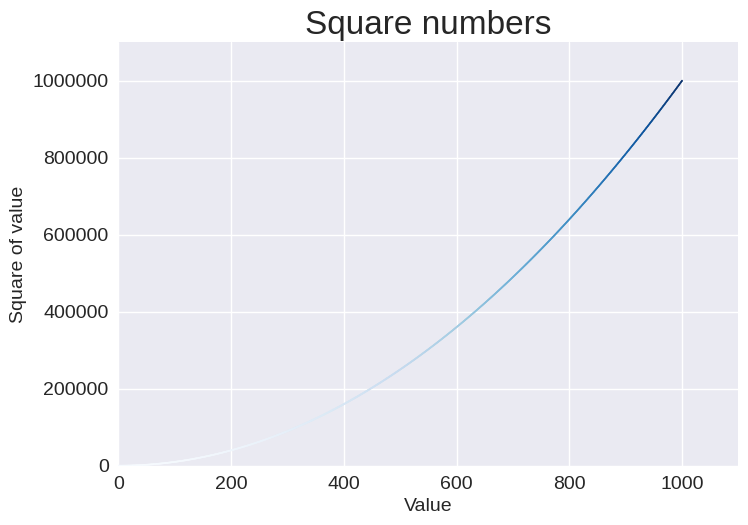

Python code for this plot:
import matplotlib.pyplot as plt

x_values = [x for x in range(1, 1001)]
y_values = [x ** 2 for x in x_values]

plt.style.use('seaborn-v0_8')
fig, ax = plt.subplots()
ax.scatter(x_values, y_values, c = y_values, cmap = plt.cm.Blues, s = 1)

# Define o título do gráfico e os eixos do rótulo
ax.set_title("Square numbers", fontsize = 24)
ax.set_xlabel("Value", fontsize = 14)
ax.set_ylabel("Square of value", fontsize = 14)

# Define o tamanho dos rótulos de marcação de escala
ax.tick_params(labelsize = 14)

# Define o intervalo para cada eixo
ax.axis([0, 1100, 0, 1_100_000])
ax.ticklabel_format(style = 'plain')

plt.show()